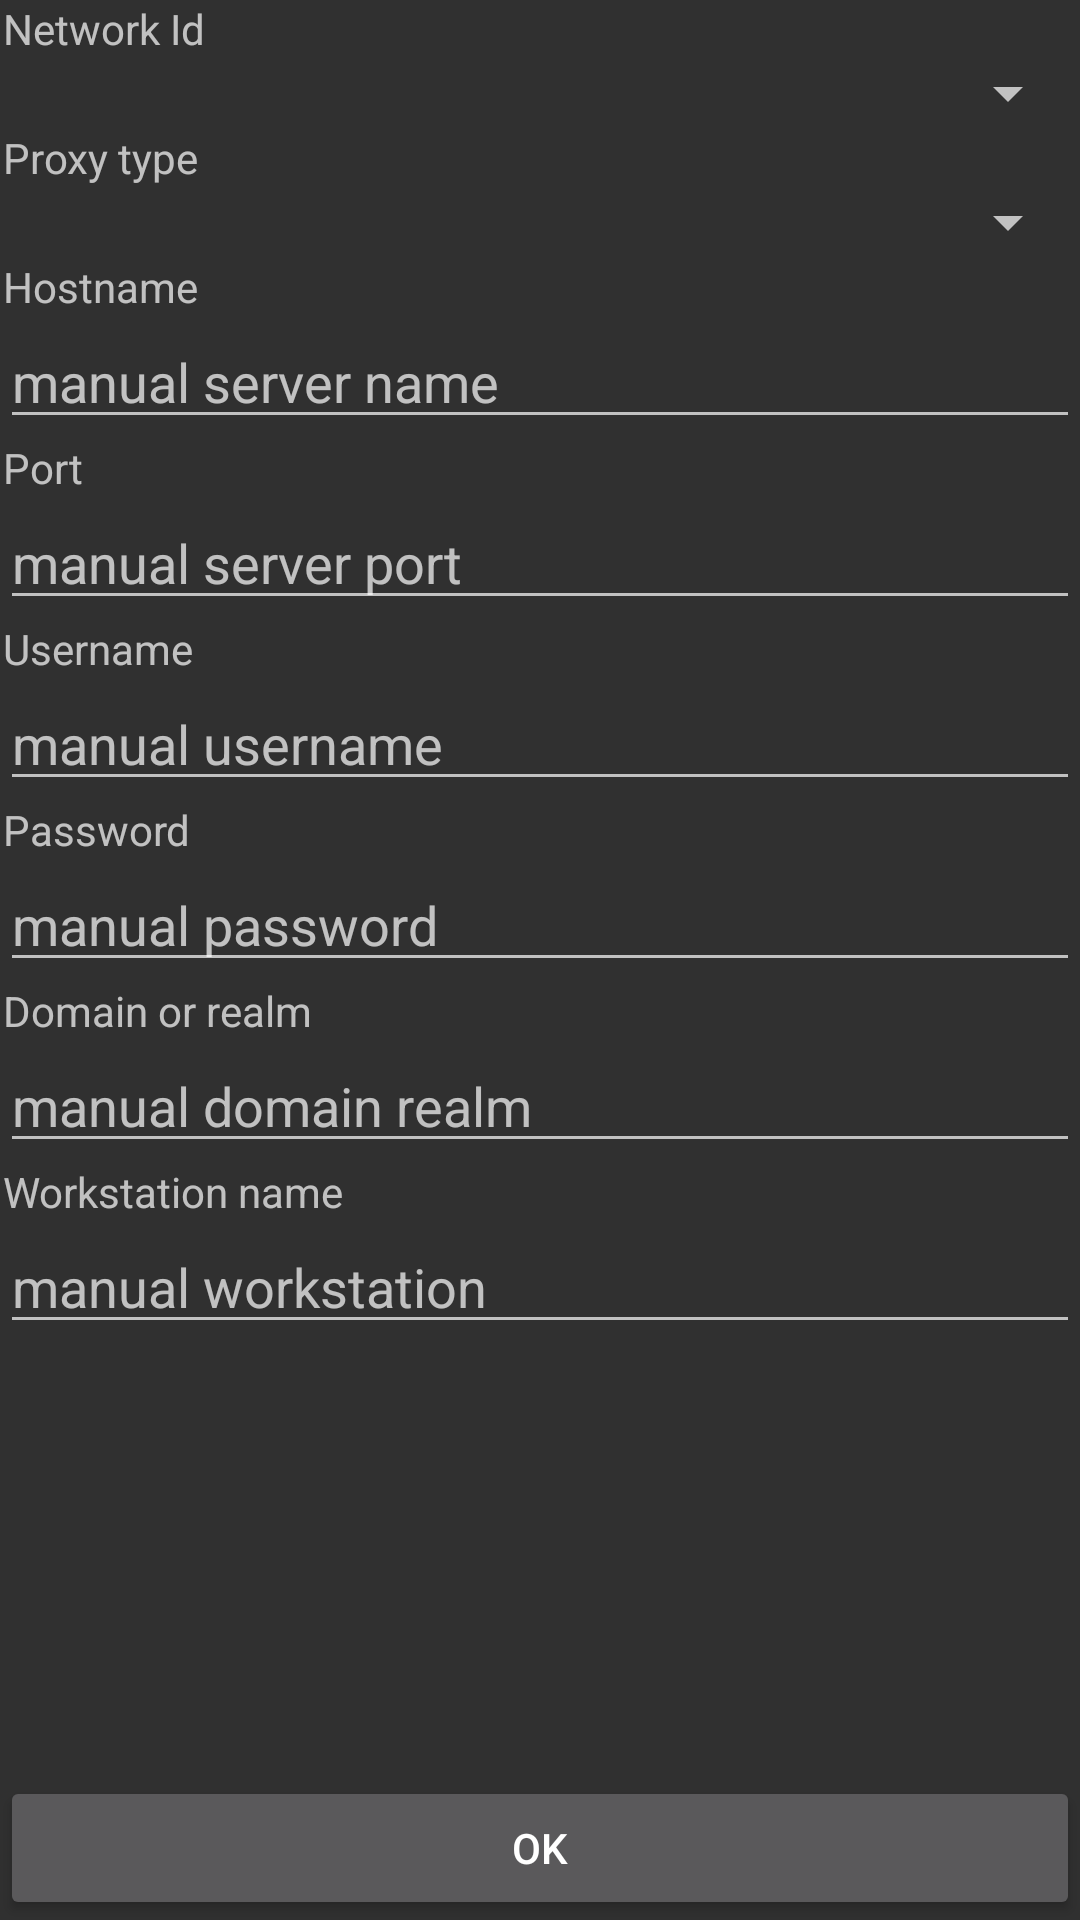

Layout XML and referenced resources for this Android screen:
<!-- AndroidManifest.xml: application theme AppActivityTheme -->
<!-- res/layout/fragment_drony_settings_wizard.xml -->
<?xml version="1.0" encoding="utf-8"?>
<RelativeLayout android:layout_width="fill_parent" android:layout_height="fill_parent"
  xmlns:android="http://schemas.android.com/apk/res/android"
  xmlns:ads="http://schemas.android.com/apk/lib/com.google.ads">
    <Button android:id="@id/wizardOkButton" android:layout_width="fill_parent" android:layout_height="wrap_content" android:text="@string/ok" android:layout_alignParentBottom="true" />
    <ScrollView android:id="@id/wizardScrollerVertical" android:layout_width="fill_parent" android:layout_height="fill_parent" android:scrollHorizontally="true" android:singleLine="true" android:fillViewport="true" android:layout_above="@id/wizardOkButton" android:keepScreenOn="true">
        <RelativeLayout android:layout_width="fill_parent" android:layout_height="fill_parent">
            <TextView android:id="@id/wizardNetworkIdLabel" android:paddingLeft="1.0dip" android:layout_width="fill_parent" android:layout_height="wrap_content" android:text="@string/network_id" />
            <Spinner android:id="@id/wizdardNetworkId" android:paddingLeft="6.0dip" android:layout_width="fill_parent" android:layout_height="wrap_content" android:layout_below="@id/wizardNetworkIdLabel" />
            <TextView android:id="@id/wizardProxyTypeLabel" android:paddingLeft="1.0dip" android:layout_width="fill_parent" android:layout_height="wrap_content" android:text="@string/proxy_type" android:layout_below="@id/wizdardNetworkId" />
            <Spinner android:id="@id/wizdardProxyType" android:paddingLeft="6.0dip" android:layout_width="fill_parent" android:layout_height="wrap_content" android:layout_below="@id/wizardProxyTypeLabel" />
            <RelativeLayout android:id="@id/wizdardProxyTypeManual" android:visibility="visible" android:layout_width="fill_parent" android:layout_height="fill_parent" android:layout_below="@id/wizdardProxyType">
                <TextView android:id="@id/manualServerNameLabel" android:paddingLeft="1.0dip" android:layout_width="fill_parent" android:layout_height="wrap_content" android:text="@string/hostname" />
                <EditText android:id="@id/manualServerName" android:layout_width="fill_parent" android:layout_height="wrap_content" android:text="" android:hint="@string/manual_server_name" android:layout_below="@id/manualServerNameLabel" />
                <TextView android:id="@id/manualPortLabel" android:paddingLeft="1.0dip" android:layout_width="fill_parent" android:layout_height="wrap_content" android:text="@string/port" android:layout_below="@id/manualServerName" />
                <EditText android:id="@id/manualPort" android:layout_width="fill_parent" android:layout_height="wrap_content" android:text="" android:hint="@string/manual_server_port" android:layout_below="@id/manualPortLabel" android:inputType="number" />
                <TextView android:id="@id/manualUsernameLabel" android:paddingLeft="1.0dip" android:layout_width="fill_parent" android:layout_height="wrap_content" android:text="@string/username" android:layout_below="@id/manualPort" />
                <EditText android:id="@id/manualUsername" android:layout_width="fill_parent" android:layout_height="wrap_content" android:text="" android:hint="@string/manual_username" android:layout_below="@id/manualUsernameLabel" />
                <TextView android:id="@id/manualPasswordLabel" android:paddingLeft="1.0dip" android:layout_width="fill_parent" android:layout_height="wrap_content" android:text="@string/password" android:layout_below="@id/manualUsername" />
                <EditText android:id="@id/manualPassword" android:layout_width="fill_parent" android:layout_height="wrap_content" android:text="" android:hint="@string/manual_password" android:layout_below="@id/manualPasswordLabel" android:inputType="textPassword" />
                <TextView android:id="@id/manualDomainLabel" android:paddingLeft="1.0dip" android:layout_width="fill_parent" android:layout_height="wrap_content" android:text="@string/domain_or_realm" android:layout_below="@id/manualPassword" />
                <EditText android:id="@id/manualDomain" android:layout_width="fill_parent" android:layout_height="wrap_content" android:text="" android:hint="@string/manual_domain_realm" android:layout_below="@id/manualDomainLabel" />
                <TextView android:id="@id/manualWorkstationLabel" android:paddingLeft="1.0dip" android:layout_width="fill_parent" android:layout_height="wrap_content" android:text="@string/workstation_name" android:layout_below="@id/manualDomain" />
                <EditText android:id="@id/manualWorkstation" android:layout_width="fill_parent" android:layout_height="wrap_content" android:text="" android:hint="@string/manual_workstation" android:layout_below="@id/manualWorkstationLabel" />
            </RelativeLayout>
            <RelativeLayout android:id="@id/wizdardProxyTypeScript" android:visibility="gone" android:layout_width="fill_parent" android:layout_height="fill_parent" android:layout_below="@id/wizdardProxyType">
                <TextView android:id="@id/scriptUrlLabel" android:paddingLeft="1.0dip" android:layout_width="fill_parent" android:layout_height="wrap_content" android:text="@string/wpad_pac_script_url" />
                <EditText android:id="@id/scriptUrl" android:layout_width="fill_parent" android:layout_height="wrap_content" android:text="" android:hint="@string/script_url" android:layout_below="@id/scriptUrlLabel" />
                <TextView android:id="@id/scriptCacheTimeoutLabel" android:paddingLeft="1.0dip" android:layout_width="fill_parent" android:layout_height="wrap_content" android:text="@string/script_cache_timeout" android:layout_below="@id/scriptUrl" />
                <EditText android:id="@id/scriptCacheTimeout" android:layout_width="fill_parent" android:layout_height="wrap_content" android:text="" android:hint="@string/script_cache_timeout_2" android:layout_below="@id/scriptCacheTimeoutLabel" android:inputType="number" />
                <TextView android:id="@id/scriptFetchIntervalLabel" android:paddingLeft="1.0dip" android:layout_width="fill_parent" android:layout_height="wrap_content" android:text="@string/script_fetch_interval" android:layout_below="@id/scriptCacheTimeout" />
                <EditText android:id="@id/scriptFetchInterval" android:layout_width="fill_parent" android:layout_height="wrap_content" android:text="" android:hint="@string/script_fetch_timeout" android:layout_below="@id/scriptFetchIntervalLabel" android:inputType="number" />
            </RelativeLayout>
        </RelativeLayout>
    </ScrollView>
</RelativeLayout>
<!-- resources referenced by this layout -->
<resources>
  <string name="domain_or_realm">Domain or realm</string>
  <string name="hostname">Hostname</string>
  <string name="manual_domain_realm">manual domain realm</string>
  <string name="manual_password">manual password</string>
  <string name="manual_server_name">manual server name</string>
  <string name="manual_server_port">manual server port</string>
  <string name="manual_username">manual username</string>
  <string name="manual_workstation">manual workstation</string>
  <string name="network_id">Network Id</string>
  <string name="ok">OK</string>
  <string name="password">Password</string>
  <string name="port">Port</string>
  <string name="proxy_type">Proxy type</string>
  <string name="script_cache_timeout">Script Cache timeout</string>
  <string name="script_cache_timeout_2">script cache timeout</string>
  <string name="script_fetch_interval">Script fetch interval</string>
  <string name="script_fetch_timeout">script fetch timeout</string>
  <string name="script_url">script url</string>
  <string name="username">Username</string>
  <string name="workstation_name">Workstation name</string>
  <string name="wpad_pac_script_url">Wpad/Pac script url</string>
  <style name="AppActivityBaseTheme" parent="@style/AppTheme" />
  <dimen name="activity_horizontal_margin">16.0dip</dimen>
  <style name="AndroidTheme" parent="@style/Theme.AppCompat.Light.ActionBarCustom" />
  <color name="holo_blue_dark">#ff0099cc</color>
  <style name="Base.Theme.AppCompat" parent="@style/Base.V7.Theme.AppCompat" />
  <color name="colorPrimary">#ff33b5e5</color>
  <color name="colorPrimaryDark">#ff32aad6</color>
  <style name="Widget.AppCompat.TextView" parent="@style/Base.Widget.AppCompat.TextView" />
  <dimen name="abc_action_bar_default_height_material">56.0dip</dimen>
  <style name="AlertDialog.AppCompat" parent="@style/Base.AlertDialog.AppCompat" />
  <style name="Widget.AppCompat.Button" parent="@style/Base.Widget.AppCompat.Button" />
  <color name="accent_material_dark">@color/material_deep_teal_200</color>
  <color name="background_floating_material_dark">@color/material_grey_800</color>
  <color name="button_material_dark">#ff5a595b</color>
  <color name="ripple_material_dark">#33ffffff</color>
  <color name="error_color_material_dark">#ffff7043</color>
  <color name="primary_material_dark">@color/material_grey_900</color>
  <color name="primary_dark_material_dark">@android:color/black</color>
  <dimen name="abc_dialog_corner_radius_material">2.0dip</dimen>
  <dimen name="abc_dialog_padding_material">24.0dip</dimen>
  <style name="Widget.AppCompat.EditText" parent="@style/Base.Widget.AppCompat.EditText" />
  <dimen name="abc_list_item_height_material">64.0dip</dimen>
  <dimen name="abc_list_item_height_large_material">80.0dip</dimen>
  <dimen name="abc_list_item_height_small_material">48.0dip</dimen>
  <item type="dimen" name="abc_list_item_padding_horizontal_material">@dimen/abc_action_bar_content_inset_material</item>
  <dimen name="abc_panel_menu_list_width">296.0dip</dimen>
  <style name="Widget.AppCompat.RatingBar" parent="@style/Base.Widget.AppCompat.RatingBar" />
  <style name="Widget.AppCompat.SeekBar" parent="@style/Base.Widget.AppCompat.SeekBar" />
  <style name="Widget.AppCompat.Spinner" parent="@style/Base.Widget.AppCompat.Spinner" />
  <style name="Widget.AppCompat.Toolbar" parent="@style/Base.Widget.AppCompat.Toolbar" />
  <color name="foreground_material_light">@android:color/black</color>
  <color name="foreground_material_dark">@android:color/white</color>
  <color name="background_material_dark">@color/material_grey_850</color>
  <item type="dimen" name="abc_disabled_alpha_material_dark">0.3</item>
  <style name="TextAppearance.AppCompat" parent="@style/Base.TextAppearance.AppCompat" />
  <color name="highlighted_text_material_dark">#6680cbc4</color>
  <color name="highlighted_text_material_light">#66009688</color>
  <style name="Base.Widget.AppCompat.TextView" parent="@android:style/Widget.TextView" />
</resources>
